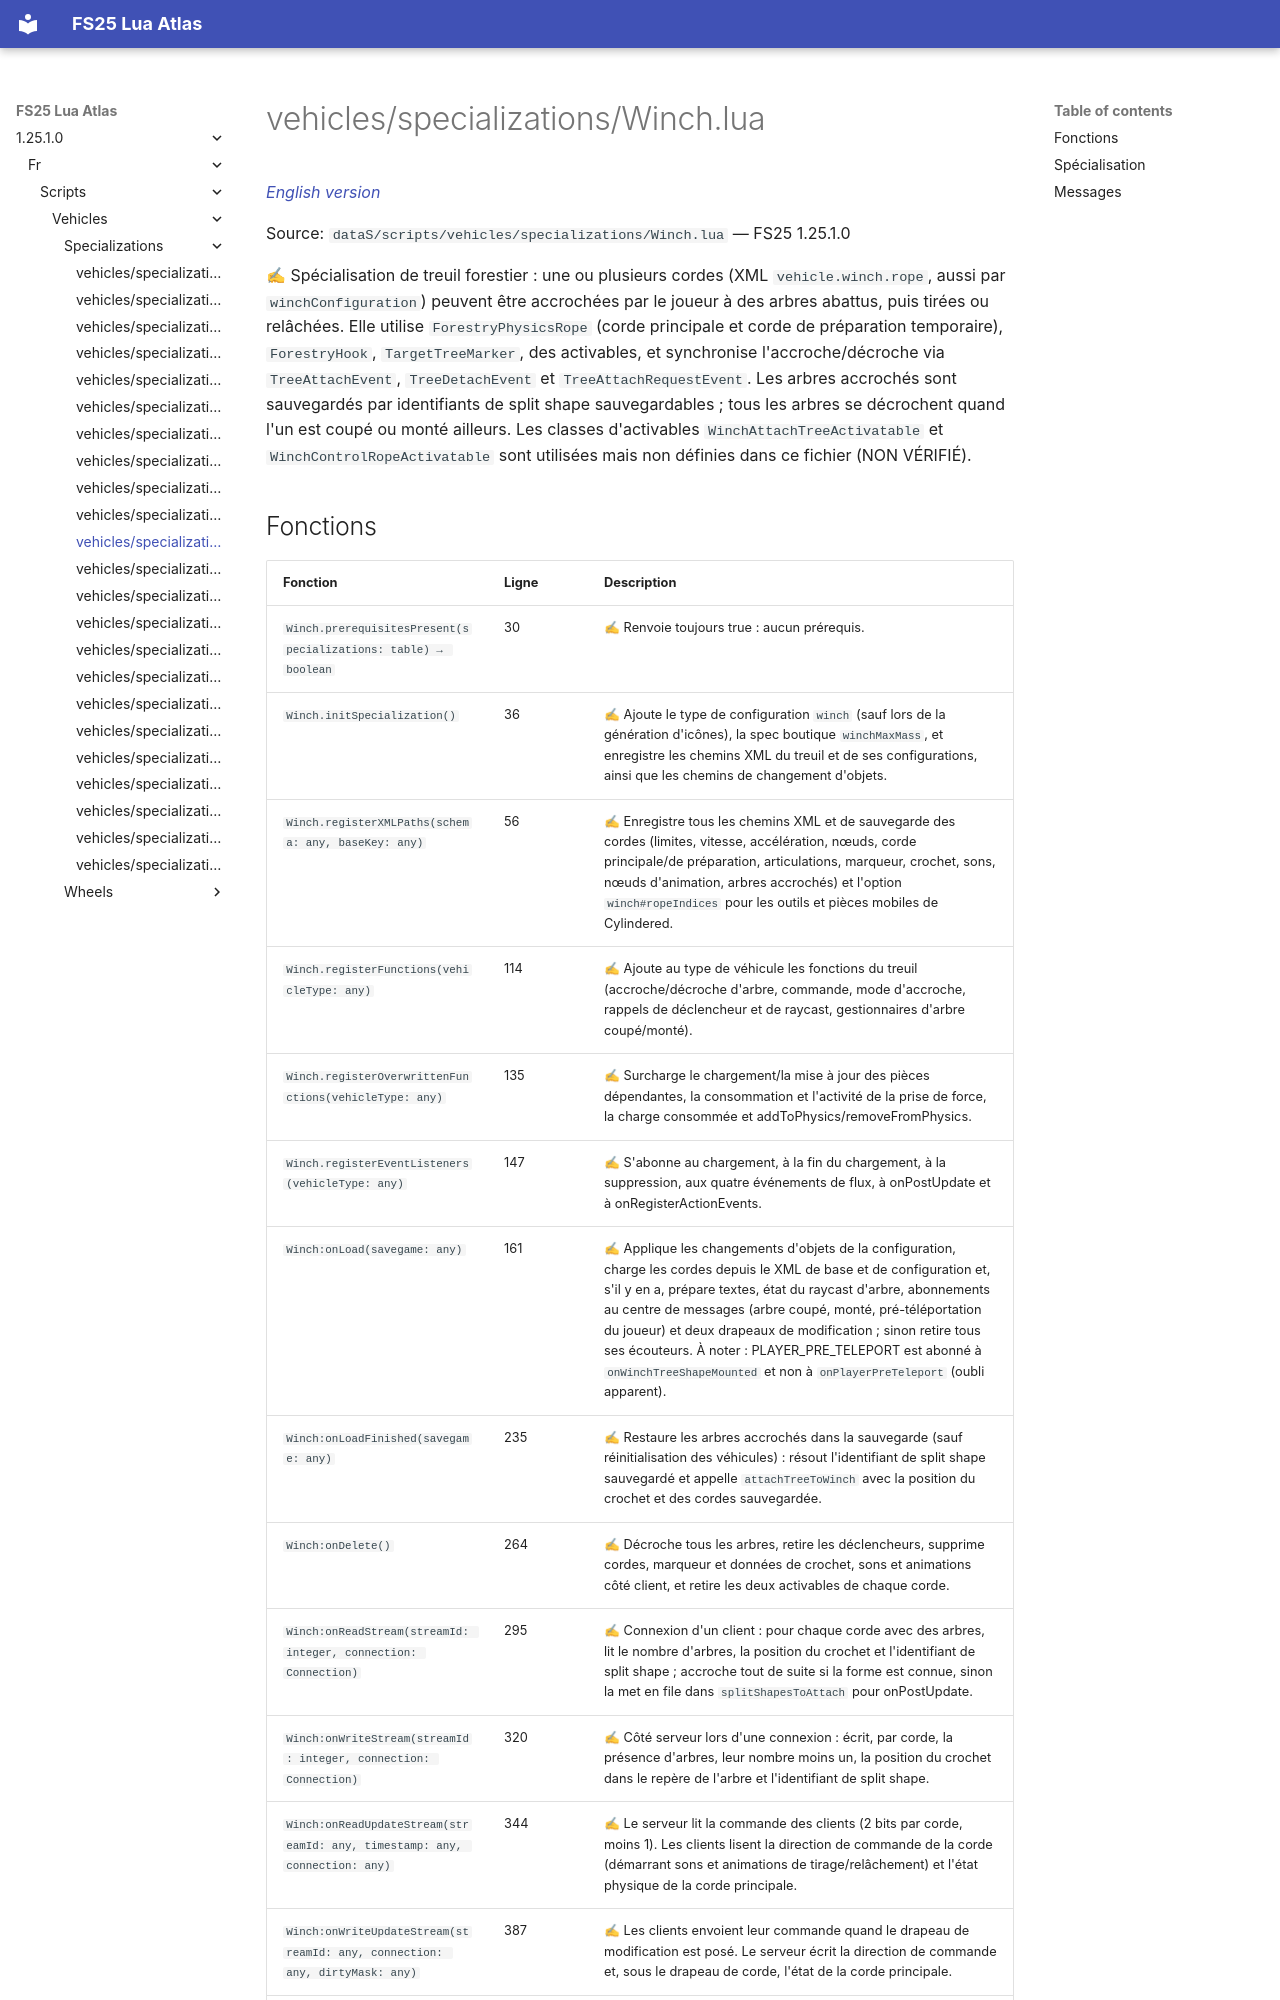

repository: Tim0219800/fs25-lua-atlas · page: 1.25.1.0/fr/scripts/vehicles/specializations/Winch.html · generator: mkdocs

# vehicles/specializations/Winch.lua

*[English version](../../../../scripts/vehicles/specializations/Winch.md)*

Source: `dataS/scripts/vehicles/specializations/Winch.lua` — FS25 1.25.1.0

✍ Spécialisation de treuil forestier : une ou plusieurs cordes (XML `vehicle.winch.rope`, aussi par `winchConfiguration`) peuvent être accrochées par le joueur à des arbres abattus, puis tirées ou relâchées. Elle utilise `ForestryPhysicsRope` (corde principale et corde de préparation temporaire), `ForestryHook`, `TargetTreeMarker`, des activables, et synchronise l'accroche/décroche via `TreeAttachEvent`, `TreeDetachEvent` et `TreeAttachRequestEvent`. Les arbres accrochés sont sauvegardés par identifiants de split shape sauvegardables ; tous les arbres se décrochent quand l'un est coupé ou monté ailleurs. Les classes d'activables `WinchAttachTreeActivatable` et `WinchControlRopeActivatable` sont utilisées mais non définies dans ce fichier (NON VÉRIFIÉ).
